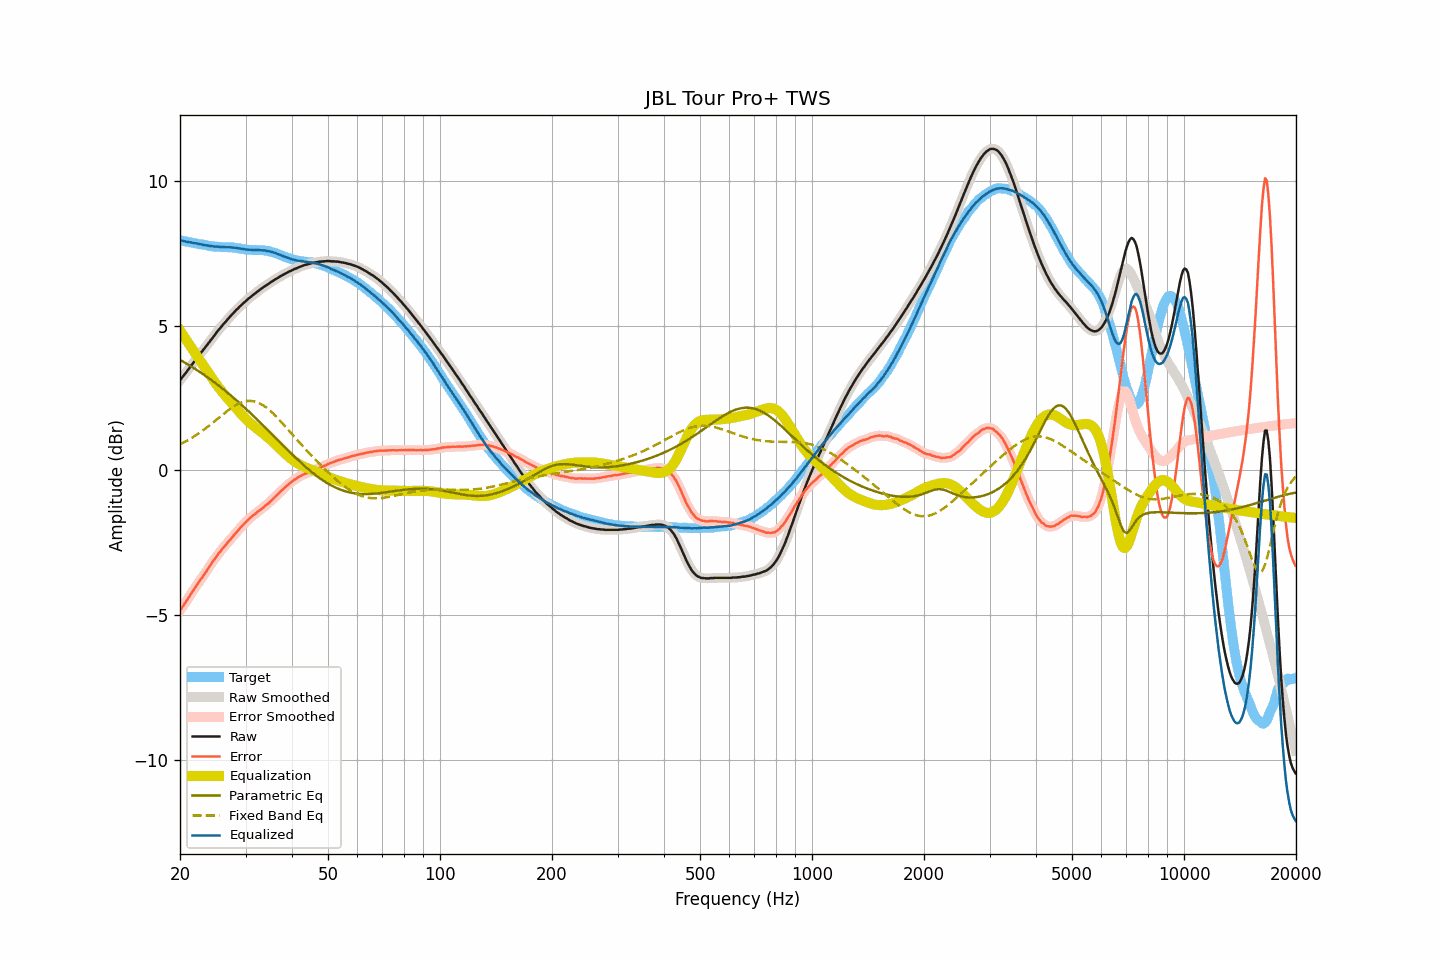

The data file committed next to this chart (first rows):
frequency, raw, smoothed, error, error_smoothed, equalization, parametric_eq, fixed_band_eq, equalized_raw, equalized_smoothed, target
20.00, 3.12, 3.12, -4.84, -4.84, 4.84, 3.82, 0.90, 7.96, 7.96, 7.96
20.20, 3.19, 3.19, -4.76, -4.76, 4.76, 3.79, 0.93, 7.95, 7.95, 7.95
20.40, 3.26, 3.26, -4.67, -4.68, 4.67, 3.76, 0.96, 7.93, 7.93, 7.94
20.61, 3.33, 3.33, -4.60, -4.59, 4.59, 3.73, 0.99, 7.92, 7.92, 7.92
20.81, 3.40, 3.40, -4.51, -4.51, 4.51, 3.70, 1.02, 7.91, 7.91, 7.91
21.02, 3.48, 3.48, -4.42, -4.43, 4.42, 3.66, 1.05, 7.90, 7.90, 7.90
21.23, 3.55, 3.55, -4.34, -4.34, 4.34, 3.63, 1.08, 7.89, 7.89, 7.89
21.44, 3.63, 3.63, -4.25, -4.25, 4.25, 3.60, 1.12, 7.88, 7.88, 7.88
21.66, 3.70, 3.70, -4.17, -4.17, 4.17, 3.56, 1.15, 7.87, 7.87, 7.87
21.87, 3.77, 3.77, -4.09, -4.08, 4.09, 3.53, 1.18, 7.86, 7.86, 7.86
22.09, 3.85, 3.85, -4.00, -4.00, 4.00, 3.49, 1.22, 7.85, 7.85, 7.85
22.31, 3.92, 3.92, -3.92, -3.92, 3.92, 3.45, 1.26, 7.84, 7.84, 7.84
22.54, 3.99, 3.99, -3.84, -3.84, 3.84, 3.42, 1.30, 7.83, 7.83, 7.83
22.76, 4.06, 4.06, -3.75, -3.76, 3.76, 3.38, 1.34, 7.82, 7.82, 7.81
22.99, 4.13, 4.13, -3.68, -3.68, 3.68, 3.34, 1.38, 7.81, 7.81, 7.81
23.22, 4.20, 4.20, -3.60, -3.60, 3.60, 3.30, 1.42, 7.79, 7.80, 7.80
23.45, 4.27, 4.27, -3.52, -3.52, 3.51, 3.27, 1.46, 7.78, 7.79, 7.79
23.69, 4.35, 4.35, -3.43, -3.43, 3.43, 3.23, 1.50, 7.78, 7.78, 7.78
23.92, 4.42, 4.42, -3.35, -3.35, 3.35, 3.19, 1.54, 7.77, 7.77, 7.77
24.16, 4.49, 4.49, -3.27, -3.26, 3.27, 3.15, 1.59, 7.76, 7.76, 7.76
24.40, 4.57, 4.57, -3.17, -3.18, 3.18, 3.11, 1.63, 7.75, 7.75, 7.74
24.65, 4.64, 4.64, -3.10, -3.10, 3.10, 3.06, 1.68, 7.74, 7.74, 7.74
24.89, 4.71, 4.72, -3.03, -3.02, 3.03, 3.02, 1.72, 7.74, 7.74, 7.74
25.14, 4.79, 4.79, -2.95, -2.95, 2.95, 2.98, 1.77, 7.74, 7.74, 7.74
25.39, 4.86, 4.86, -2.87, -2.87, 2.88, 2.94, 1.82, 7.74, 7.73, 7.73
25.65, 4.92, 4.93, -2.81, -2.80, 2.80, 2.89, 1.86, 7.72, 7.73, 7.73
25.91, 4.99, 4.99, -2.74, -2.73, 2.74, 2.85, 1.91, 7.72, 7.73, 7.72
26.16, 5.06, 5.05, -2.66, -2.67, 2.67, 2.81, 1.95, 7.73, 7.72, 7.72
26.43, 5.12, 5.12, -2.60, -2.60, 2.60, 2.76, 2.00, 7.72, 7.72, 7.72
26.69, 5.18, 5.18, -2.54, -2.53, 2.53, 2.71, 2.04, 7.71, 7.72, 7.72
26.96, 5.25, 5.25, -2.47, -2.47, 2.47, 2.67, 2.08, 7.72, 7.71, 7.72
27.23, 5.31, 5.31, -2.40, -2.41, 2.40, 2.62, 2.12, 7.71, 7.71, 7.71
27.50, 5.37, 5.37, -2.34, -2.34, 2.34, 2.58, 2.16, 7.71, 7.71, 7.71
27.77, 5.43, 5.43, -2.28, -2.28, 2.27, 2.53, 2.20, 7.71, 7.71, 7.71
28.05, 5.49, 5.49, -2.21, -2.21, 2.21, 2.48, 2.23, 7.70, 7.70, 7.70
28.33, 5.55, 5.55, -2.14, -2.14, 2.15, 2.43, 2.27, 7.70, 7.69, 7.69
28.62, 5.60, 5.60, -2.08, -2.08, 2.08, 2.38, 2.30, 7.68, 7.68, 7.68
28.90, 5.66, 5.66, -2.02, -2.02, 2.02, 2.33, 2.32, 7.68, 7.68, 7.68
29.19, 5.71, 5.71, -1.96, -1.96, 1.96, 2.28, 2.35, 7.67, 7.67, 7.67
29.48, 5.76, 5.76, -1.89, -1.90, 1.90, 2.23, 2.37, 7.66, 7.66, 7.65
29.78, 5.81, 5.81, -1.84, -1.84, 1.84, 2.18, 2.38, 7.65, 7.65, 7.65
30.08, 5.86, 5.86, -1.78, -1.78, 1.78, 2.13, 2.39, 7.64, 7.64, 7.64
30.38, 5.91, 5.91, -1.72, -1.72, 1.73, 2.08, 2.40, 7.63, 7.63, 7.63
30.68, 5.96, 5.96, -1.67, -1.67, 1.67, 2.03, 2.40, 7.63, 7.63, 7.63
30.99, 6.00, 6.00, -1.63, -1.62, 1.62, 1.97, 2.41, 7.62, 7.63, 7.63
31.30, 6.05, 6.05, -1.57, -1.58, 1.58, 1.92, 2.40, 7.63, 7.62, 7.62
31.61, 6.09, 6.09, -1.53, -1.53, 1.53, 1.87, 2.39, 7.62, 7.62, 7.62
31.93, 6.13, 6.13, -1.49, -1.49, 1.49, 1.81, 2.37, 7.62, 7.62, 7.62
32.24, 6.18, 6.18, -1.44, -1.44, 1.44, 1.76, 2.36, 7.62, 7.62, 7.62
32.57, 6.22, 6.22, -1.40, -1.40, 1.40, 1.71, 2.33, 7.62, 7.62, 7.62
32.89, 6.26, 6.26, -1.36, -1.36, 1.36, 1.65, 2.31, 7.62, 7.62, 7.62
33.22, 6.30, 6.30, -1.32, -1.31, 1.31, 1.60, 2.28, 7.61, 7.61, 7.62
33.55, 6.34, 6.34, -1.27, -1.27, 1.27, 1.54, 2.24, 7.61, 7.61, 7.61
33.89, 6.38, 6.38, -1.22, -1.22, 1.22, 1.49, 2.20, 7.60, 7.60, 7.60
34.23, 6.41, 6.41, -1.18, -1.18, 1.18, 1.43, 2.16, 7.59, 7.59, 7.59
34.57, 6.45, 6.45, -1.14, -1.13, 1.13, 1.38, 2.12, 7.58, 7.58, 7.59
34.92, 6.49, 6.49, -1.08, -1.08, 1.08, 1.32, 2.07, 7.57, 7.57, 7.57
35.27, 6.53, 6.53, -1.02, -1.03, 1.03, 1.27, 2.02, 7.56, 7.56, 7.55
35.62, 6.56, 6.56, -0.98, -0.98, 0.98, 1.21, 1.97, 7.54, 7.54, 7.54
35.97, 6.60, 6.60, -0.92, -0.92, 0.92, 1.15, 1.91, 7.52, 7.52, 7.52
... 635 more rows
